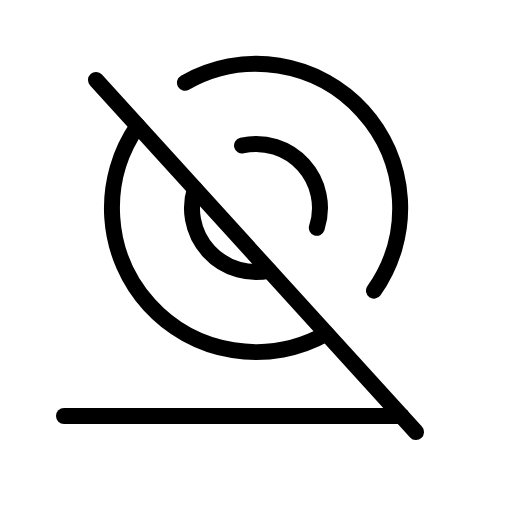
t = 0.00 s
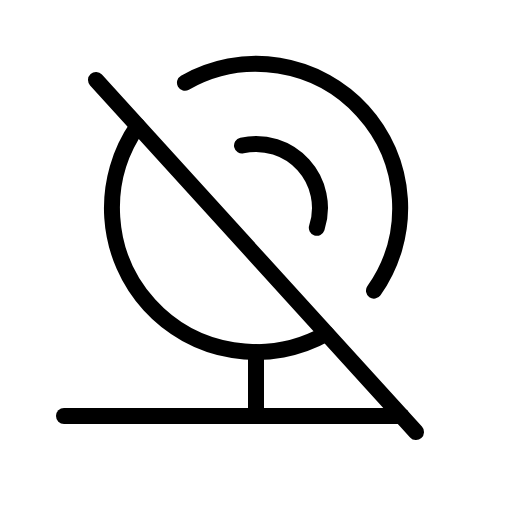
t = 1.80 s
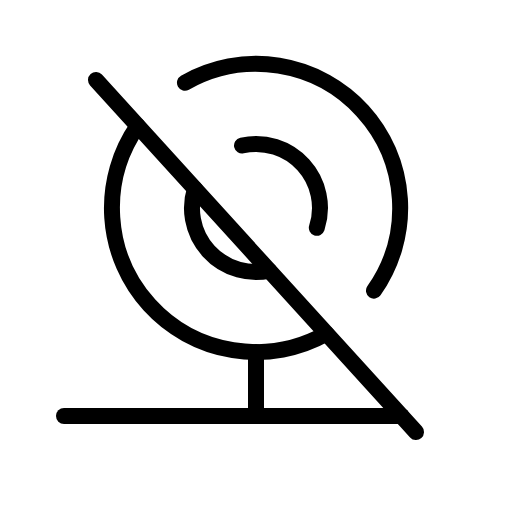
t = 2.18 s
t = 2.55 s: frame unchanged from t = 2.18 s, image omitted
t = 3.30 s: frame unchanged from t = 2.18 s, image omitted
t = 4.05 s: frame unchanged from t = 2.18 s, image omitted

The animated SVG that drew these frames (rendered in a browser with its animation timeline set to each time). Animation: 1 CSS @keyframes rule; one cycle of 4.80 s, repeats indefinitely.

<svg xmlns="http://www.w3.org/2000/svg" viewBox="0 0 256 256">
  <style>
    .draw-line {
      stroke-dasharray: 2000;
      stroke-dashoffset: 0;
    }
    svg:hover .draw-line {
      animation: phosphor-draw-in 3s ease-in-out infinite alternate;
    }
    @keyframes phosphor-draw-in {
      0%   { stroke-dashoffset: 2000; }
      50%  { stroke-dashoffset: 0; }
      100% { stroke-dashoffset: 0; }
    }
  </style><rect width="256" height="256" fill="none"/><line x1="128" y1="176" x2="128" y2="208" fill="none" stroke="currentColor" stroke-linecap="round" stroke-linejoin="round" stroke-width="8" class="draw-line" pathLength="1" style="animation-delay: 0s"/><line x1="48" y1="40" x2="208" y2="216" fill="none" stroke="currentColor" stroke-linecap="round" stroke-linejoin="round" stroke-width="8" class="draw-line" pathLength="1" style="animation-delay: 0.3s"/><path d="M163.26,166.79A72,72,0,0,1,68.85,62.94" fill="none" stroke="currentColor" stroke-linecap="round" stroke-linejoin="round" stroke-width="8" class="draw-line" pathLength="1" style="animation-delay: 0.6s"/><path d="M92.48,41.36a72,72,0,0,1,94.5,104" fill="none" stroke="currentColor" stroke-linecap="round" stroke-linejoin="round" stroke-width="8" class="draw-line" pathLength="1" style="animation-delay: 0.9s"/><path d="M121,72.76a32,32,0,0,1,37.41,41.15" fill="none" stroke="currentColor" stroke-linecap="round" stroke-linejoin="round" stroke-width="8" class="draw-line" pathLength="1" style="animation-delay: 1.2s"/><line x1="32" y1="208" x2="200.73" y2="208" fill="none" stroke="currentColor" stroke-linecap="round" stroke-linejoin="round" stroke-width="8" class="draw-line" pathLength="1" style="animation-delay: 1.5s"/><path d="M134.64,135.31a32,32,0,0,1-37.18-40.9" fill="none" stroke="currentColor" stroke-linecap="round" stroke-linejoin="round" stroke-width="8" class="draw-line" pathLength="1" style="animation-delay: 1.8s"/></svg>
